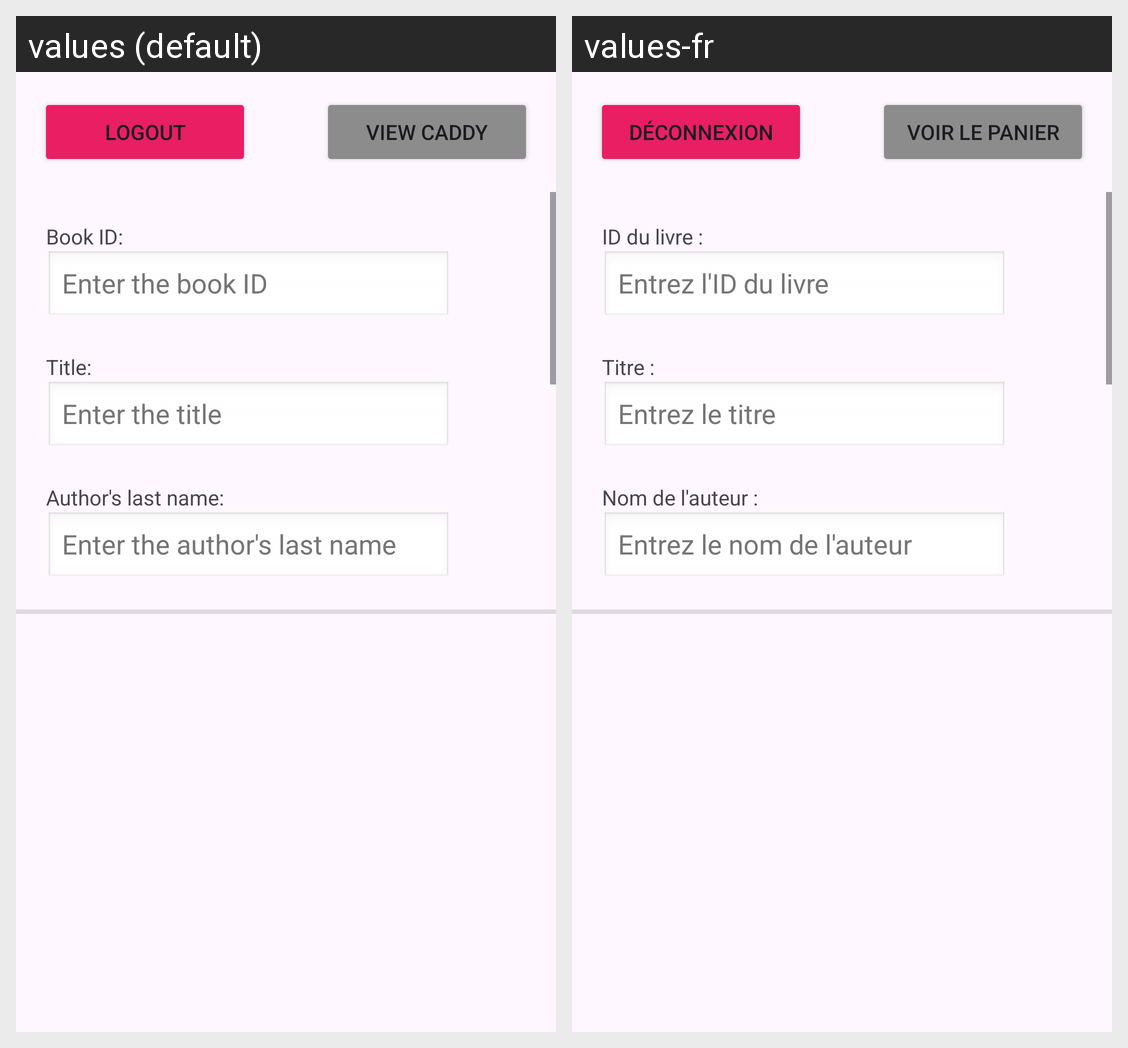

Strings drawn on this Android screen and how each of the app's shown locales translates them:
Android screen res/layout/activity_shop.xml rendered under 2 locales, left to right: values (default), values-fr. Device: Nexus 5 (rendered at 1080×1920; each locale shown at half size, 540×960, under a caption strip naming it); theme Theme.MobileBookShop.
Strings drawn on this screen, with the default value and each locale's value (text and hints the layout hard-codes, and strings that could not be matched under every locale, appear in the picture but are not listed):

logout_button
  values: Logout
  values-fr: Déconnexion

caddy_button
  values: View caddy
  values-fr: Voir le panier

book_id_label
  values: Book ID:
  values-fr: ID du livre :

book_id_hint
  values: Enter the book ID
  values-fr: Entrez l'ID du livre

title_label
  values: Title:
  values-fr: Titre :

title_hint
  values: Enter the title
  values-fr: Entrez le titre

author_last_name_label
  values: Author's last name:
  values-fr: Nom de l'auteur :

author_last_name_hint
  values: Enter the author's last name
  values-fr: Entrez le nom de l'auteur
